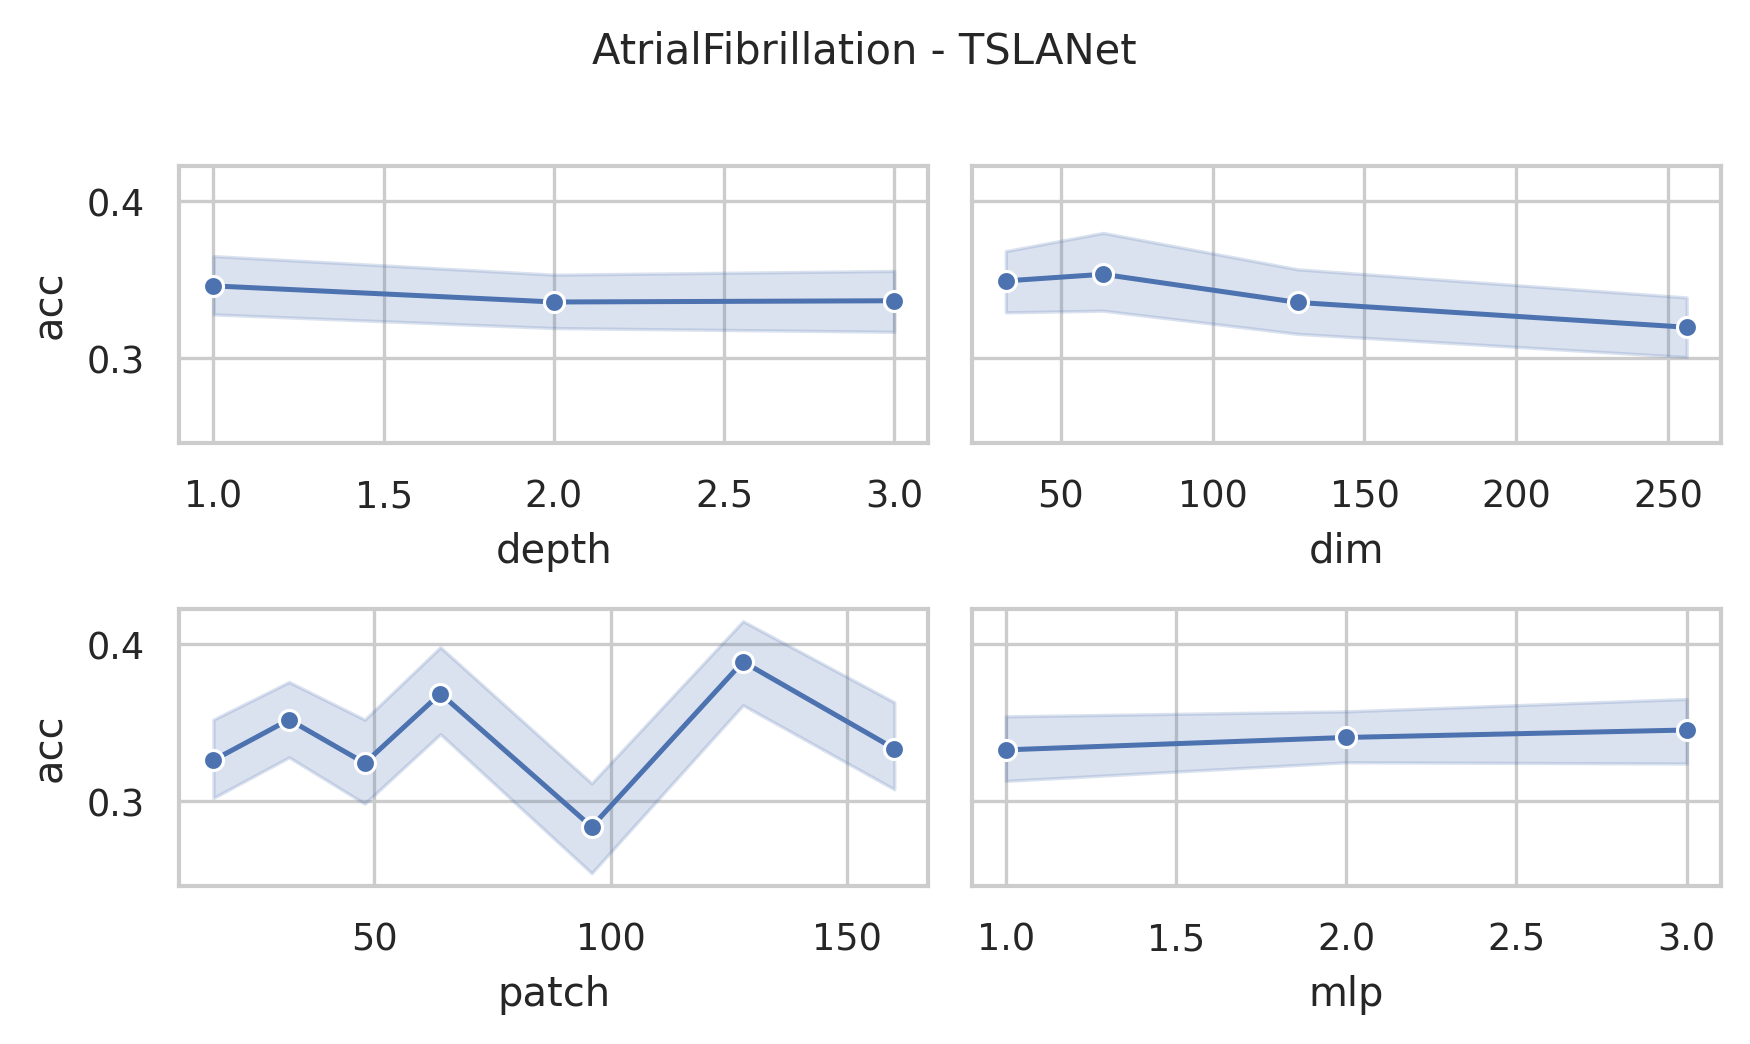

The table this chart was drawn from, first rows:
data_name, dim, depth, mask, patch, mlp, ASB, AF, ICB, preTr, acc, acc_val, model_size (KB), log_path
AtrialFibrillation, 256, 3, 0.4, 16, 3.0, True, True, True, True, 0.2, 1.0, 35112, AtrialFibrillation_dim256_depth3_mask0.4…
AtrialFibrillation, 256, 3, 0.4, 32, 3.0, True, True, True, True, 0.3333, 0.6667, 35104, AtrialFibrillation_dim256_depth3_mask0.4…
AtrialFibrillation, 256, 3, 0.4, 48, 3.0, True, True, True, True, 0.2667, 0.6667, 35180, AtrialFibrillation_dim256_depth3_mask0.4…
AtrialFibrillation, 256, 3, 0.4, 64, 3.0, True, True, True, True, 0.3333, 0.3333, 35268, AtrialFibrillation_dim256_depth3_mask0.4…
AtrialFibrillation, 256, 3, 0.4, 96, 3.0, True, True, True, True, 0.2, 0.3333, 35474, AtrialFibrillation_dim256_depth3_mask0.4…
AtrialFibrillation, 256, 3, 0.4, 128, 3.0, True, True, True, True, 0.4, 0.6667, 35686, AtrialFibrillation_dim256_depth3_mask0.4…
AtrialFibrillation, 256, 3, 0.4, 160, 3.0, True, True, True, True, 0.2667, 0.6667, 35904, AtrialFibrillation_dim256_depth3_mask0.4…
AtrialFibrillation, 256, 3, 0.4, 16, 2.0, True, True, True, True, 0.2, 0.6667, 23574, AtrialFibrillation_dim256_depth3_mask0.4…
AtrialFibrillation, 256, 3, 0.4, 32, 2.0, True, True, True, True, 0.3333, 0.6667, 23566, AtrialFibrillation_dim256_depth3_mask0.4…
AtrialFibrillation, 256, 3, 0.4, 48, 2.0, True, True, True, True, 0.3333, 0.3333, 23642, AtrialFibrillation_dim256_depth3_mask0.4…
AtrialFibrillation, 256, 3, 0.4, 64, 2.0, True, True, True, True, 0.3333, 0.3333, 23730, AtrialFibrillation_dim256_depth3_mask0.4…
AtrialFibrillation, 256, 3, 0.4, 96, 2.0, True, True, True, True, 0.4, 0.6667, 23936, AtrialFibrillation_dim256_depth3_mask0.4…
AtrialFibrillation, 256, 3, 0.4, 128, 2.0, True, True, True, True, 0.3333, 0.3333, 24148, AtrialFibrillation_dim256_depth3_mask0.4…
AtrialFibrillation, 256, 3, 0.4, 160, 2.0, True, True, True, True, 0.4667, 0.3333, 24366, AtrialFibrillation_dim256_depth3_mask0.4…
AtrialFibrillation, 256, 3, 0.4, 16, 1.0, True, True, True, True, 0.2667, 0.6667, 12036, AtrialFibrillation_dim256_depth3_mask0.4…
AtrialFibrillation, 256, 3, 0.4, 32, 1.0, True, True, True, True, 0.2, 0.6667, 12028, AtrialFibrillation_dim256_depth3_mask0.4…
AtrialFibrillation, 256, 3, 0.4, 48, 1.0, True, True, True, True, 0.3333, 0.6667, 12104, AtrialFibrillation_dim256_depth3_mask0.4…
AtrialFibrillation, 256, 3, 0.4, 64, 1.0, True, True, True, True, 0.3333, 0.0, 12192, AtrialFibrillation_dim256_depth3_mask0.4…
AtrialFibrillation, 256, 3, 0.4, 96, 1.0, True, True, True, True, 0.2, 0.3333, 12398, AtrialFibrillation_dim256_depth3_mask0.4…
AtrialFibrillation, 256, 3, 0.4, 128, 1.0, True, True, True, True, 0.3333, 0.3333, 12610, AtrialFibrillation_dim256_depth3_mask0.4…
AtrialFibrillation, 256, 3, 0.4, 160, 1.0, True, True, True, True, 0.4, 0.6667, 12828, AtrialFibrillation_dim256_depth3_mask0.4…
AtrialFibrillation, 128, 3, 0.4, 16, 3.0, True, True, True, True, 0.3333, 0.3333, 8944, AtrialFibrillation_dim128_depth3_mask0.4…
AtrialFibrillation, 128, 3, 0.4, 32, 3.0, True, True, True, True, 0.3333, 0.3333, 8940, AtrialFibrillation_dim128_depth3_mask0.4…
AtrialFibrillation, 128, 3, 0.4, 48, 3.0, True, True, True, True, 0.3333, 0.6667, 8978, AtrialFibrillation_dim128_depth3_mask0.4…
AtrialFibrillation, 128, 3, 0.4, 64, 3.0, True, True, True, True, 0.3333, 0.3333, 9022, AtrialFibrillation_dim128_depth3_mask0.4…
AtrialFibrillation, 128, 3, 0.4, 96, 3.0, True, True, True, True, 0.4, 0.6667, 9125, AtrialFibrillation_dim128_depth3_mask0.4…
AtrialFibrillation, 128, 3, 0.4, 128, 3.0, True, True, True, True, 0.4, 1.0, 9231, AtrialFibrillation_dim128_depth3_mask0.4…
AtrialFibrillation, 128, 3, 0.4, 160, 3.0, True, True, True, True, 0.3333, 0.6667, 9340, AtrialFibrillation_dim128_depth3_mask0.4…
AtrialFibrillation, 128, 3, 0.4, 16, 2.0, True, True, True, True, 0.3333, 0.6667, 6055, AtrialFibrillation_dim128_depth3_mask0.4…
AtrialFibrillation, 128, 3, 0.4, 32, 2.0, True, True, True, True, 0.2667, 0.3333, 6051, AtrialFibrillation_dim128_depth3_mask0.4…
AtrialFibrillation, 128, 3, 0.4, 48, 2.0, True, True, True, True, 0.4667, 0.6667, 6089, AtrialFibrillation_dim128_depth3_mask0.4…
AtrialFibrillation, 128, 3, 0.4, 64, 2.0, True, True, True, True, 0.4667, 0.6667, 6133, AtrialFibrillation_dim128_depth3_mask0.4…
AtrialFibrillation, 128, 3, 0.4, 96, 2.0, True, True, True, True, 0.4, 0.3333, 6236, AtrialFibrillation_dim128_depth3_mask0.4…
AtrialFibrillation, 128, 3, 0.4, 128, 2.0, True, True, True, True, 0.3333, 0.3333, 6342, AtrialFibrillation_dim128_depth3_mask0.4…
AtrialFibrillation, 128, 3, 0.4, 160, 2.0, True, True, True, True, 0.4667, 0.6667, 6451, AtrialFibrillation_dim128_depth3_mask0.4…
AtrialFibrillation, 128, 3, 0.4, 16, 1.0, True, True, True, True, 0.2, 0.6667, 3166, AtrialFibrillation_dim128_depth3_mask0.4…
AtrialFibrillation, 128, 3, 0.4, 32, 1.0, True, True, True, True, 0.2667, 1.0, 3162, AtrialFibrillation_dim128_depth3_mask0.4…
AtrialFibrillation, 128, 3, 0.4, 48, 1.0, True, True, True, True, 0.2, 0.6667, 3200, AtrialFibrillation_dim128_depth3_mask0.4…
AtrialFibrillation, 128, 3, 0.4, 64, 1.0, True, True, True, True, 0.3333, 0.3333, 3244, AtrialFibrillation_dim128_depth3_mask0.4…
AtrialFibrillation, 128, 3, 0.4, 96, 1.0, True, True, True, True, 0.1333, 1.0, 3347, AtrialFibrillation_dim128_depth3_mask0.4…
AtrialFibrillation, 128, 3, 0.4, 128, 1.0, True, True, True, True, 0.3333, 0.6667, 3453, AtrialFibrillation_dim128_depth3_mask0.4…
AtrialFibrillation, 128, 3, 0.4, 160, 1.0, True, True, True, True, 0.4667, 0.6667, 3562, AtrialFibrillation_dim128_depth3_mask0.4…
AtrialFibrillation, 64, 3, 0.4, 16, 3.0, True, True, True, True, 0.3333, 0.3333, 2339, AtrialFibrillation_dim64_depth3_mask0.4_…
AtrialFibrillation, 64, 3, 0.4, 32, 3.0, True, True, True, True, 0.3333, 0.3333, 2337, AtrialFibrillation_dim64_depth3_mask0.4_…
AtrialFibrillation, 64, 3, 0.4, 48, 3.0, True, True, True, True, 0.3333, 1.0, 2356, AtrialFibrillation_dim64_depth3_mask0.4_…
AtrialFibrillation, 64, 3, 0.4, 64, 3.0, True, True, True, True, 0.3333, 0.6667, 2378, AtrialFibrillation_dim64_depth3_mask0.4_…
AtrialFibrillation, 64, 3, 0.4, 96, 3.0, True, True, True, True, 0.4, 1.0, 2430, AtrialFibrillation_dim64_depth3_mask0.4_…
AtrialFibrillation, 64, 3, 0.4, 128, 3.0, True, True, True, True, 0.3333, 0.0, 2483, AtrialFibrillation_dim64_depth3_mask0.4_…
AtrialFibrillation, 64, 3, 0.4, 160, 3.0, True, True, True, True, 0.4, 0.6667, 2537, AtrialFibrillation_dim64_depth3_mask0.4_…
AtrialFibrillation, 64, 3, 0.4, 16, 2.0, True, True, True, True, 0.4, 0.6667, 1615, AtrialFibrillation_dim64_depth3_mask0.4_…
AtrialFibrillation, 64, 3, 0.4, 32, 2.0, True, True, True, True, 0.4, 1.0, 1613, AtrialFibrillation_dim64_depth3_mask0.4_…
AtrialFibrillation, 64, 3, 0.4, 48, 2.0, True, True, True, True, 0.2, 0.6667, 1632, AtrialFibrillation_dim64_depth3_mask0.4_…
AtrialFibrillation, 64, 3, 0.4, 64, 2.0, True, True, True, True, 0.4667, 1.0, 1654, AtrialFibrillation_dim64_depth3_mask0.4_…
AtrialFibrillation, 64, 3, 0.4, 96, 2.0, True, True, True, True, 0.2667, 1.0, 1705, AtrialFibrillation_dim64_depth3_mask0.4_…
AtrialFibrillation, 64, 3, 0.4, 128, 2.0, True, True, True, True, 0.4667, 0.6667, 1758, AtrialFibrillation_dim64_depth3_mask0.4_…
AtrialFibrillation, 64, 3, 0.4, 160, 2.0, True, True, True, True, 0.2, 0.6667, 1813, AtrialFibrillation_dim64_depth3_mask0.4_…
AtrialFibrillation, 64, 3, 0.4, 16, 1.0, True, True, True, True, 0.2667, 0.3333, 890.4, AtrialFibrillation_dim64_depth3_mask0.4_…
AtrialFibrillation, 64, 3, 0.4, 32, 1.0, True, True, True, True, 0.4667, 0.3333, 888.4, AtrialFibrillation_dim64_depth3_mask0.4_…
AtrialFibrillation, 64, 3, 0.4, 48, 1.0, True, True, True, True, 0.2667, 0.3333, 907.4, AtrialFibrillation_dim64_depth3_mask0.4_…
AtrialFibrillation, 64, 3, 0.4, 64, 1.0, True, True, True, True, 0.6, 1.0, 929.4, AtrialFibrillation_dim64_depth3_mask0.4_…
... 192 more rows
